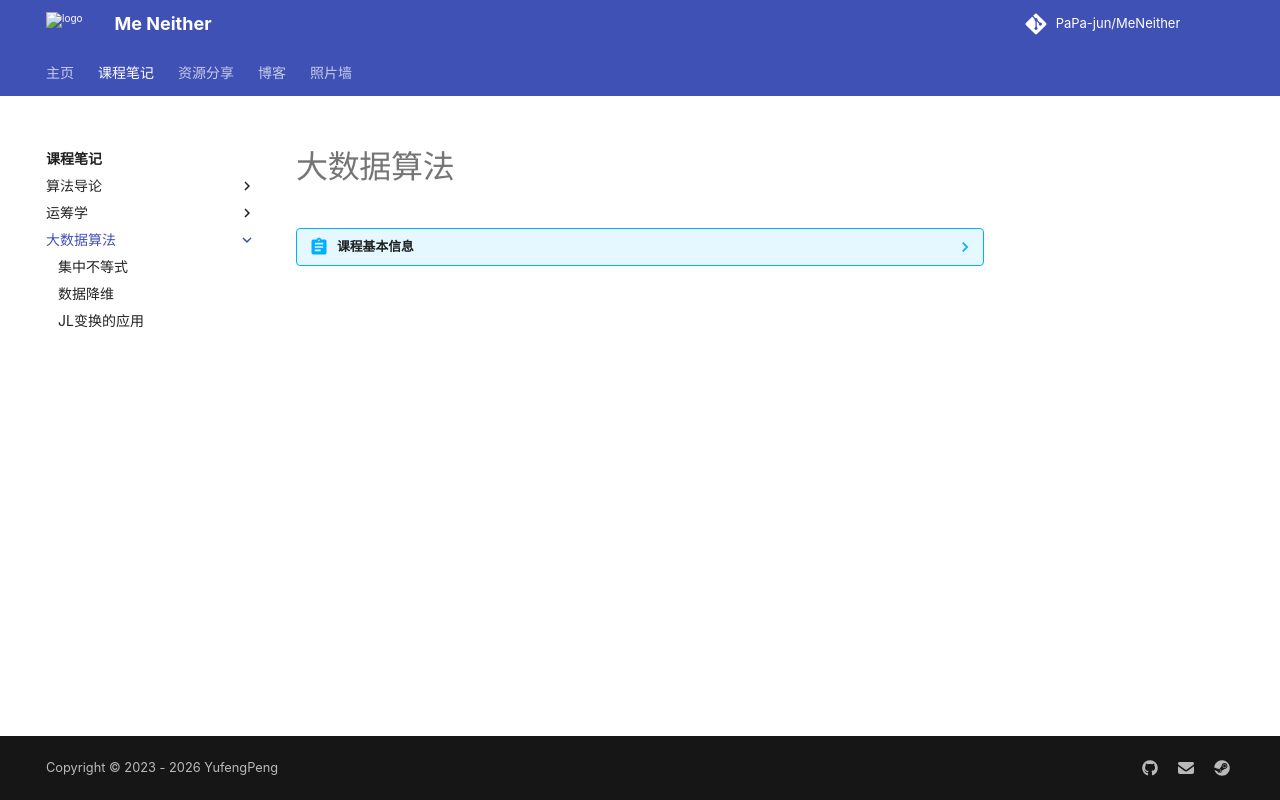

repository: PaPa-jun/MeNeither · page: notes/BigDataAlgo/index.html · generator: mkdocs

# 大数据算法

??? abstract "课程基本信息"
    **授课教师**：丁虎

    **参考教材**：无
